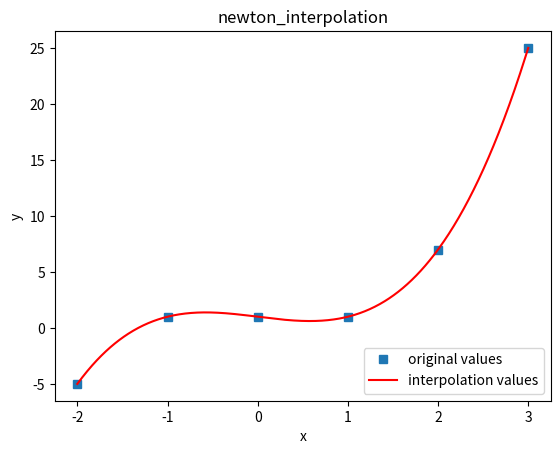

Python code for this plot:
import numpy as np
import matplotlib.pyplot as plt
x=np.array([-2,-1,0,1,2,3])
y=np.array([-5,1,1,1,7,25])
# x=np.array([100,121,144])
# y=np.array([10,11,12])
#求差商的公式
def chashang(l):
    p=0
    if(l==0):
        return y[l]
    for k in range(l):
        f=y[k]
        s=1.0
        for j in range(l):
            if j==k:
                continue
            s*=(x[k]-x[j])
        p+=f/s
    return p

#牛顿插值
def newt(x):
    l = len(x)
    w = np.poly1d(1)
    p=0
    for k in range(l):

        f=chashang(k+1)
        # print("f=",f)
        p+=w*f
        w*=np.poly1d([1.0,-x[k]])
        # print(p)
    return p

New=newt(x)
print(New)#牛顿插值的表达式
# print(New(115))

#画图检验
xs=np.linspace(np.min(x),np.max(x),1000,endpoint=True)
ys=[]
for i in xs:
    ys.append(New(i))
plt.title("newton_interpolation")
plt.plot(x,y,'s',label="original values")#蓝点表示原来的值
plt.plot(xs,ys,'r',label='interpolation values')#插值曲线
plt.xlabel('x')
plt.ylabel('y')
plt.legend(loc=4)#指定legend的位置右下角
plt.show()
